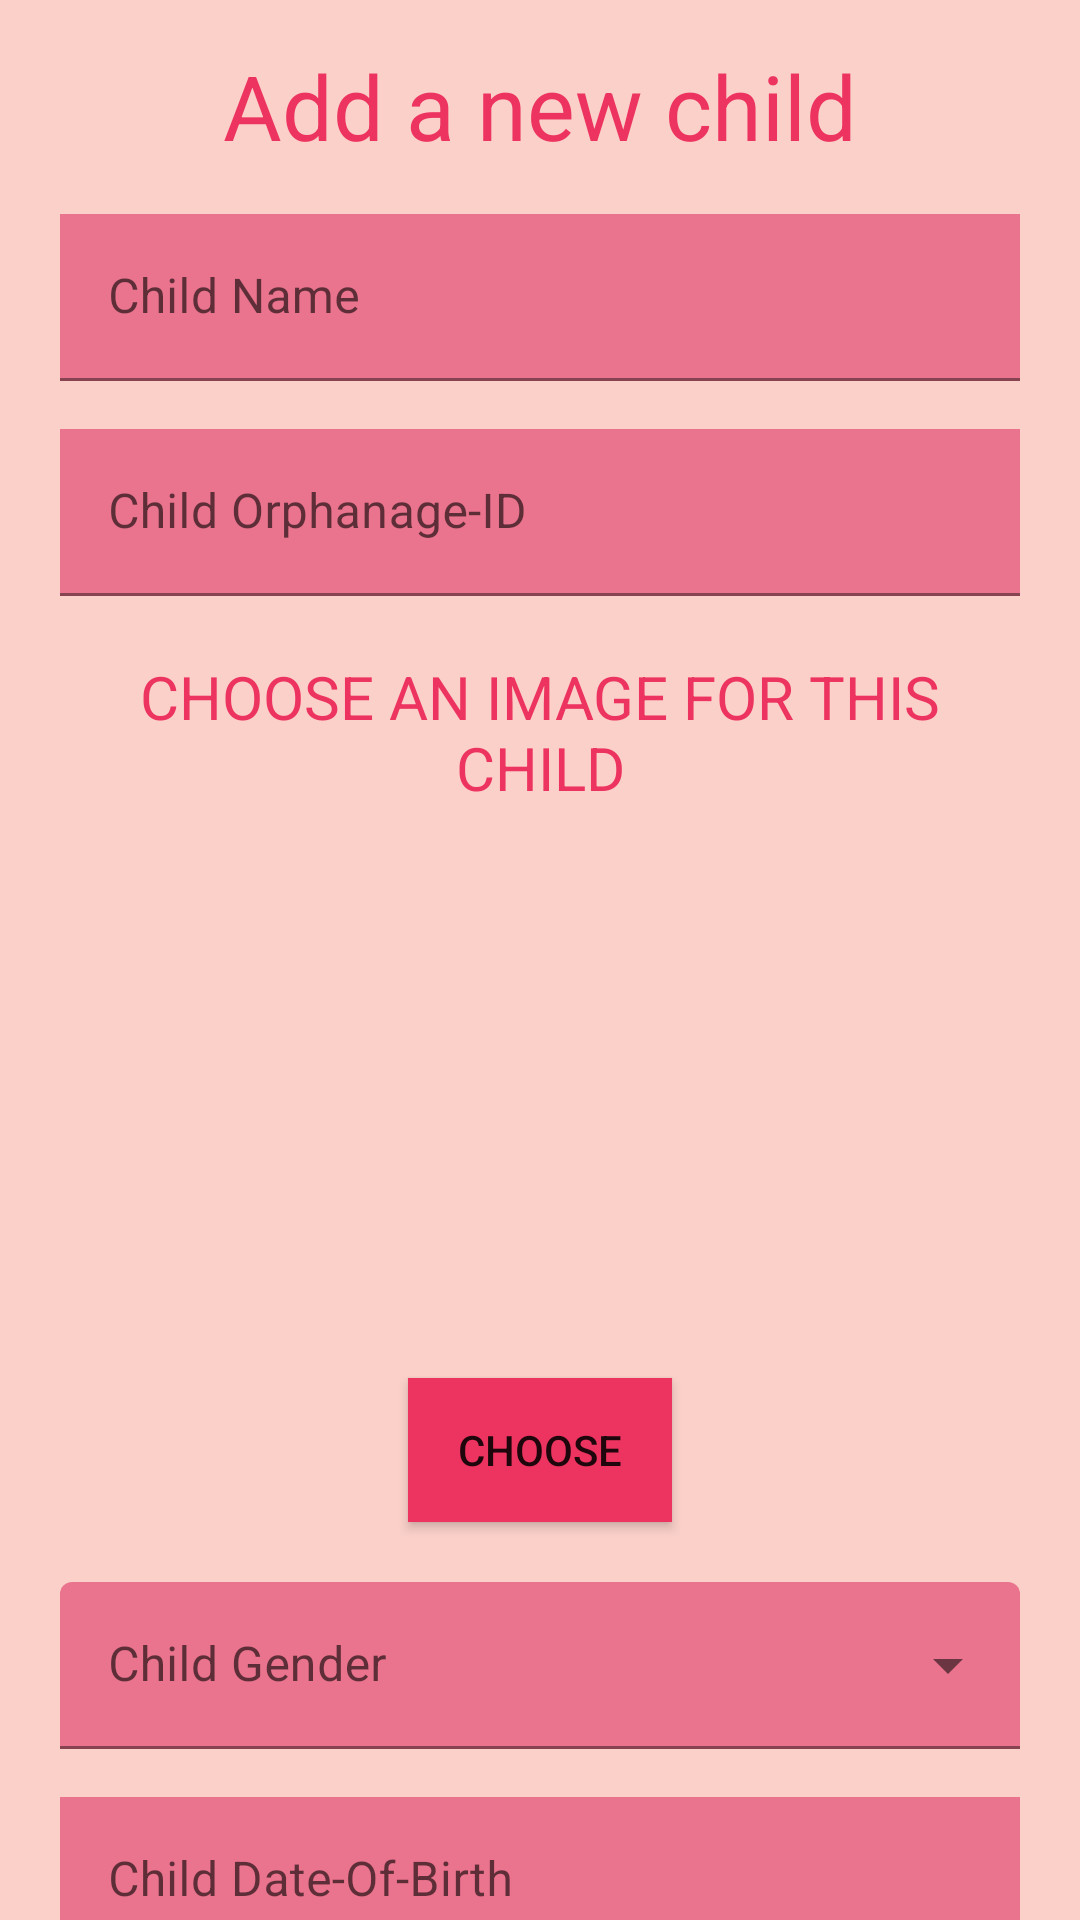

Produce the Android XML layout that renders to this screen, including the resource entries it uses.
<!-- AndroidManifest.xml: application theme Theme.Abhigrith -->
<!-- res/layout/activity_orphanage_add_child.xml -->
<?xml version="1.0" encoding="utf-8"?>
<LinearLayout xmlns:android="http://schemas.android.com/apk/res/android"
    xmlns:tools="http://schemas.android.com/tools"
    android:layout_width="match_parent"
    android:layout_height="match_parent"
    android:orientation="vertical"
    android:background="@color/color_primary"
    tools:context=".orphanage.activities.OrphanageAddChildActivity">

    <TextView
        android:id="@+id/tv_orphanage_add_child_title"
        android:layout_width="match_parent"
        android:layout_height="wrap_content"
        android:layout_marginTop="15dp"
        android:text="Add a new child"
        android:textColor="@color/color_ascent"
        android:textAlignment="center"
        android:textSize="30sp" />

    <androidx.core.widget.NestedScrollView
        android:layout_width="match_parent"
        android:layout_height="match_parent">

        <LinearLayout
            android:layout_width="match_parent"
            android:layout_height="match_parent"
            android:orientation="vertical">

            <com.google.android.material.textfield.TextInputLayout
                android:layout_width="match_parent"
                android:layout_height="wrap_content"
                android:layout_marginStart="20dp"
                android:layout_marginEnd="20dp">

                <EditText
                    android:id="@+id/et_orphanage_add_child_name"
                    android:layout_width="match_parent"
                    android:layout_height="wrap_content"
                    android:layout_marginTop="16dp"
                    android:hint="Child Name"
                    android:background="@color/color_secondary"
                    android:inputType="text"
                    android:text="" />
            </com.google.android.material.textfield.TextInputLayout>

            <com.google.android.material.textfield.TextInputLayout
                android:layout_width="match_parent"
                android:layout_height="wrap_content"
                android:layout_marginStart="20dp"
                android:layout_marginEnd="20dp">

                <EditText
                    android:id="@+id/et_orphanage_add_child_orphanage_id"
                    android:layout_width="match_parent"
                    android:layout_height="wrap_content"
                    android:layout_marginTop="16dp"
                    android:hint="Child Orphanage-ID"
                    android:background="@color/color_secondary"
                    android:inputType="text"
                    android:text="" />
            </com.google.android.material.textfield.TextInputLayout>

            <TextView
                android:id="@+id/tv_orphanage_add_child_image"
                android:layout_width="match_parent"
                android:layout_height="wrap_content"
                android:layout_margin="20dp"
                android:textColor="@color/color_ascent"
                android:text="CHOOSE AN IMAGE FOR THIS CHILD"
                android:textAlignment="center"
                android:textSize="20sp" />

            <ImageView
                android:id="@+id/iv_orphanage_add_child_profile_img"
                android:layout_width="match_parent"
                android:layout_height="150dp"
                android:layout_marginBottom="20dp"
                android:layout_marginHorizontal="50dp"
                android:adjustViewBounds="true"
                android:contentDescription="Selected image"
                android:scaleType="centerCrop"
                tools:src="@drawable/common_full_open_on_phone" />

            <Button
                android:id="@+id/btn_choose_child_img"
                android:layout_width="wrap_content"
                android:layout_height="wrap_content"
                android:layout_gravity="center_horizontal"
                android:layout_marginBottom="20dp"
                android:text="Choose"
                android:background="@color/color_ascent"
                android:textAlignment="center" />

            <com.google.android.material.textfield.TextInputLayout
                android:id="@+id/dropdown_menu_gender"
                android:hint="Child Gender"
                style="@style/Widget.MaterialComponents.TextInputLayout.FilledBox.ExposedDropdownMenu"
                android:layout_width="match_parent"
                android:layout_height="wrap_content"
                android:layout_marginStart="20dp"
                android:layout_marginEnd="20dp">

                <AutoCompleteTextView
                    android:layout_width="match_parent"
                    android:layout_height="wrap_content"
                    android:backgroundTint="@color/color_secondary"
                    android:inputType="none" />
            </com.google.android.material.textfield.TextInputLayout>

            <com.google.android.material.textfield.TextInputLayout
                android:layout_width="match_parent"
                android:layout_height="wrap_content"
                android:layout_marginStart="20dp"
                android:layout_marginEnd="20dp">

                <EditText
                    android:id="@+id/et_orphanage_add_child_dob"
                    android:layout_width="match_parent"
                    android:layout_height="wrap_content"
                    android:layout_marginTop="16dp"
                    android:background="@color/color_secondary"
                    android:hint="Child Date-Of-Birth"
                    android:inputType="none"
                    android:text="" />
            </com.google.android.material.textfield.TextInputLayout>

            <Button
                android:id="@+id/btn_orphanage_child_add"
                android:layout_width="match_parent"
                android:layout_height="wrap_content"
                android:layout_marginStart="16dp"
                android:layout_marginTop="32dp"
                android:background="@drawable/rounded_button"
                android:layout_marginEnd="16dp"
                android:fontFamily="@font/aclonica"
                android:text="Add in orphanage"
                android:textSize="13sp" />
        </LinearLayout>

    </androidx.core.widget.NestedScrollView>
</LinearLayout>
<!-- resources referenced by this layout -->
<resources>
  <color name="color_ascent">#ed335f</color>
  <color name="color_primary">#fad0c9</color>
  <color name="color_secondary">#ea738d</color>
  <!-- drawable rounded_button (drawable) -->
  <?xml version="1.0" encoding="utf-8"?>
  <shape xmlns:android="http://schemas.android.com/apk/res/android"
      android:shape="rectangle">
  
      <corners android:radius="20dp" />
      // if you want clear round shape then make radius size is half of your button`s height.
      <solid android:color="@color/color_ascent" />
      // Button Colour
      <padding
          android:bottom="5dp"
          android:left="10dp"
          android:right="10dp"
          android:top="5dp" />
  
  </shape>
  <style name="Theme.Abhigrith" parent="Theme.MaterialComponents.DayNight.NoActionBar">
          
          <item name="colorPrimary">@color/color_primary</item>
          <item name="colorPrimaryVariant">@color/color_secondary</item>
          <item name="colorOnPrimary">@color/white</item>
          
          <item name="colorSecondary">@color/color_4</item>
          <item name="colorSecondaryVariant">@color/color_5</item>
          <item name="colorOnSecondary">#761137</item>
          
          <item name="android:statusBarColor" tools:targetApi="l">?attr/colorPrimary</item>
          
      </style>
  <color name="white">#FFFFFFFF</color>
  <color name="color_4">#761137</color>
  <color name="color_5">#0A202E</color>
</resources>
